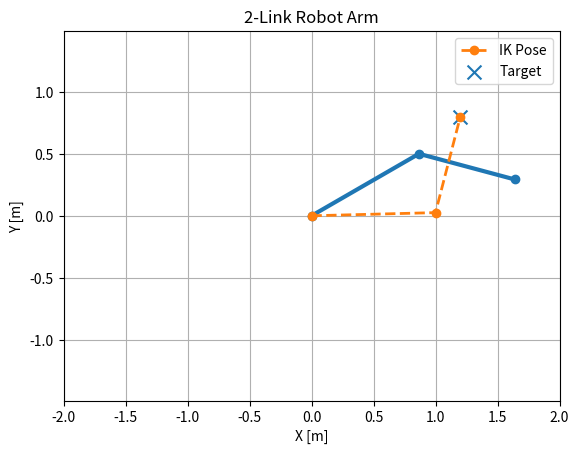
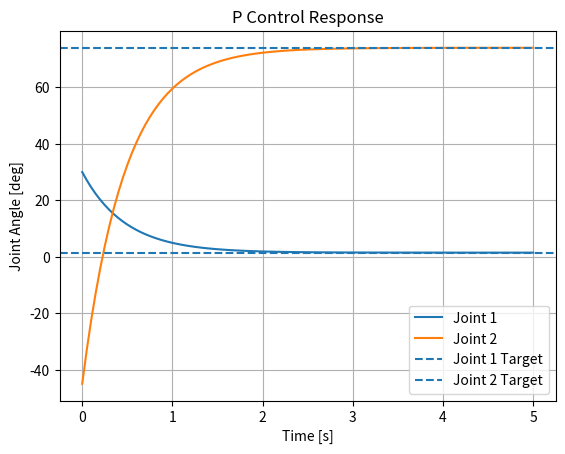
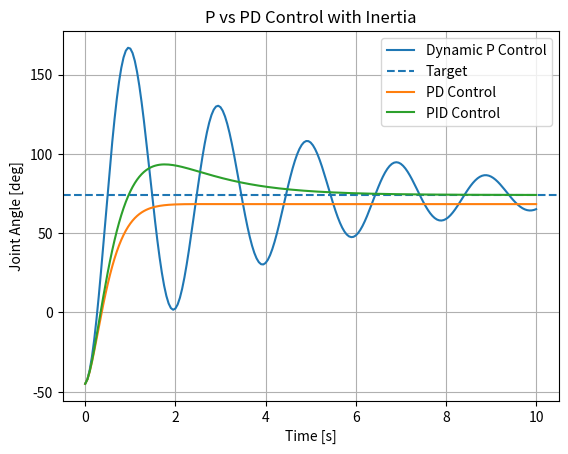
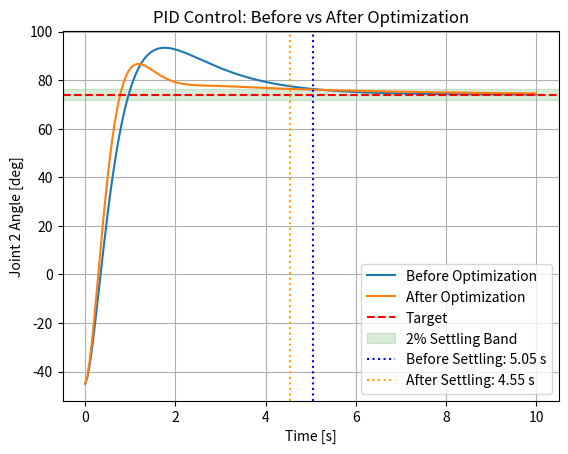

Recreate these plots in Python, in order.

import numpy as np
import matplotlib.pyplot as plt
from matplotlib.animation import FuncAnimation

L1 = 1.0
L2 = 0.8

theta1 = np.deg2rad(30)
theta2 = np.deg2rad(-45)

def forward_kinematics(theta1, theta2, L1, L2):
    x1 = L1 * np.cos(theta1)
    y1 = L1 * np.sin(theta1)

    x2 = x1 + L2 * np.cos(theta1 + theta2)
    y2 = y1 + L2 * np.sin(theta1 + theta2)

    return x1, y1, x2, y2

# 目標座標
target_x = 1.2
target_y = 0.8

# 原点から目標位置までの距離
r = np.sqrt(target_x**2 + target_y**2)

# 到達可能か判定
reachable = abs(L1 - L2) <= r <= L1 + L2

print(f"Target distance: {r:.3f} m")
print(f"Reachable: {reachable}")


# 逆運動学：第2関節の角度を計算
cos_theta2 = (r**2 - L1**2 - L2**2) / (2 * L1 * L2)

theta2_ik = np.arccos(cos_theta2)

print(f"IK theta2: {np.rad2deg(theta2_ik):.2f} deg")


# 逆運動学：第1関節の角度を計算

alpha = np.arctan2(target_y, target_x)

beta = np.arctan2(
    L2 * np.sin(theta2_ik),
    L1 + L2 * np.cos(theta2_ik)
)

theta1_ik = alpha - beta

print(f"IK theta1: {np.rad2deg(theta1_ik):.2f} deg")



# 逆運動学の検証
x1_ik, y1_ik, x_ik, y_ik = forward_kinematics(
    theta1_ik, theta2_ik, L1, L2
)

# 目標位置と実際の先端位置の誤差
error_x = target_x - x_ik
error_y = target_y - y_ik

position_error = np.sqrt(error_x**2 + error_y**2)

print(f"IK End Effector: x={x_ik:.6f}, y={y_ik:.6f}")
print(f"Position Error: {position_error:.10f} m")


x1, y1, x, y = forward_kinematics(theta1, theta2, L1, L2)


print(f"End Effector: x={x}, y={y}")


# ロボットアームの描画
line, = plt.plot([0, x1, x], [0, y1, y], marker="o", linewidth=3)

plt.axis("equal")
plt.grid(True)
plt.xlabel("X [m]")
plt.ylabel("Y [m]")
plt.title("2-Link Robot Arm")



# アニメーション中に軸が変わらないように固定
plt.xlim(-2, 2)
plt.ylim(-2, 2)

def update(frame):
    t = frame /90    
    t = 3 * t**2 - 2 * t**3

    theta1_new = theta1 + t * (theta1_ik - theta1)
    theta2_new = theta2 + t * (theta2_ik - theta2)
    x1, y1, x2, y2 = forward_kinematics(theta1_new, theta2_new, L1, L2)
    line.set_data([0, x1, x2], [0, y1, y2])
    return line,

ani = FuncAnimation(
    plt.gcf(),
    update,
    frames=range(0, 91, 2),
    interval=50,
    repeat=True
)

# 逆運動学で求めたアームの姿勢を表示
plt.plot(
    [0, x1_ik, x_ik],
    [0, y1_ik, y_ik],
    linestyle="--",
    marker="o",
    linewidth=2,
    label="IK Pose"
)

# 目標位置を表示
plt.scatter(
    target_x,
    target_y,
    marker="x",
    s=100,
    label="Target"
)

plt.legend()

# P制御の比例ゲイン
Kp = 2.0

# 現在角度と目標角度の誤差
error1 = theta1_ik - theta1
error2 = theta2_ik - theta2

# P制御による角速度指令
u1 = Kp * error1
u2 = Kp * error2

print(f"Joint 1 Error: {np.rad2deg(error1):.2f} deg")
print(f"Joint 2 Error: {np.rad2deg(error2):.2f} deg")
print(f"Joint 1 Command: {np.rad2deg(u1):.2f} deg/s")
print(f"Joint 2 Command: {np.rad2deg(u2):.2f} deg/s")

# 時間刻み（50ミリ秒）
dt = 0.05

# P制御による1ステップの角度更新
theta1_next = theta1 + u1 * dt
theta2_next = theta2 + u2 * dt

print(f"Next theta1: {np.rad2deg(theta1_next):.2f} deg")
print(f"Next theta2: {np.rad2deg(theta2_next):.2f} deg")



# P制御シミュレーション
theta1_current = theta1
theta2_current = theta2

# 時間と角度の履歴を保存
time_history = [0.0]
theta1_history = [theta1_current]
theta2_history = [theta2_current]

for step in range(100):
    # 現在角度と目標角度の誤差
    error1 = theta1_ik - theta1_current
    error2 = theta2_ik - theta2_current

    # P制御による角速度指令
    u1 = Kp * error1
    u2 = Kp * error2

    # 関節角度を更新
    theta1_current += u1 * dt
    theta2_current += u2 * dt

    # 更新後の時刻と角度を記録
    time_history.append((step + 1) * dt)
    theta1_history.append(theta1_current)
    theta2_history.append(theta2_current)


# 第2関節の2%整定時間を計算
initial_error = abs(theta2_ik - theta2_history[0])
threshold = 0.02 * initial_error

settling_time = None

for i, angle in enumerate(theta2_history):
    error = abs(theta2_ik - angle)

    if error <= threshold:
        settling_time = time_history[i]
        break

if settling_time is not None:
    print(f"Joint 2 Settling Time: {settling_time:.2f} s")
else:
    print("Joint 2 did not settle within the simulation time.")



print(f"P Control theta1: {np.rad2deg(theta1_current):.2f} deg")
print(f"P Control theta2: {np.rad2deg(theta2_current):.2f} deg")

# P制御の応答グラフ
fig, ax = plt.subplots()

ax.plot(
    time_history,
    np.rad2deg(theta1_history),
    label="Joint 1"
)

ax.plot(
    time_history,
    np.rad2deg(theta2_history),
    label="Joint 2"
)

# 目標角度を水平線で表示
ax.axhline(
    np.rad2deg(theta1_ik),
    linestyle="--",
    label="Joint 1 Target"
)

ax.axhline(
    np.rad2deg(theta2_ik),
    linestyle="--",
    label="Joint 2 Target"
)

ax.set_xlabel("Time [s]")
ax.set_ylabel("Joint Angle [deg]")
ax.set_title("P Control Response")
ax.grid(True)
ax.legend()


# 第2関節の簡易動力学モデル
J = 0.1        # 慣性モーメント [kg m^2]
b = 0.05       # 粘性摩擦係数 [N m s/rad]
Kp_torque = 1.0  # トルク制御用の比例ゲイン [N m/rad]

# 初期状態
theta2_dynamic = theta2
omega2_dynamic = 0.0

# 目標角度との誤差
error2_dynamic = theta2_ik - theta2_dynamic

# P制御によるトルク指令
tau2 = Kp_torque * error2_dynamic

# 運動方程式から角加速度を計算
alpha2 = (tau2 - b * omega2_dynamic) / J

# 角速度を更新
omega2_dynamic += alpha2 * dt

# 関節角度を更新
theta2_dynamic += omega2_dynamic * dt

print(f"Torque: {tau2:.3f} N m")
print(f"Angular Acceleration: {alpha2:.3f} rad/s^2")
print(f"Angular Velocity: {omega2_dynamic:.3f} rad/s")
print(f"Dynamic theta2: {np.rad2deg(theta2_dynamic):.2f} deg")


# 慣性を考慮したP制御シミュレーション

# 初期状態を設定し直す
theta2_dynamic = theta2
omega2_dynamic = 0.0

# 履歴を保存するリスト
dynamic_time_history = [0.0]
dynamic_theta_history = [theta2_dynamic]

# 200ステップ（10秒間）計算
for step in range(200):

    # 目標角度との誤差
    error = theta2_ik - theta2_dynamic

    # P制御によるトルク
    tau = Kp_torque * error

    # 運動方程式
    alpha = (tau - b * omega2_dynamic) / J

    # 角速度を更新
    omega2_dynamic += alpha * dt

    # 関節角度を更新
    theta2_dynamic += omega2_dynamic * dt

    # 時間と角度を記録
    dynamic_time_history.append((step + 1) * dt)
    dynamic_theta_history.append(theta2_dynamic)

# グラフを作成
fig_dynamic, ax_dynamic = plt.subplots()

ax_dynamic.plot(
    dynamic_time_history,
    np.rad2deg(dynamic_theta_history),
    label="Dynamic P Control"
)

# 目標角度
ax_dynamic.axhline(
    np.rad2deg(theta2_ik),
    linestyle="--",
    label="Target"
)

ax_dynamic.set_xlabel("Time [s]")
ax_dynamic.set_ylabel("Joint Angle [deg]")
ax_dynamic.set_title("P Control with Inertia")
ax_dynamic.grid(True)
ax_dynamic.legend()


# PD制御シミュレーション


Kd_torque = 0.5

# 初期状態
theta2_pd = theta2
omega2_pd = 0.0

# 角度履歴
pd_theta_history = [theta2_pd]

for step in range(200):

    # 角度誤差
    error = theta2_ik - theta2_pd

    # PD制御によるトルク指令
    tau = Kp_torque * error - Kd_torque * omega2_pd
    
    tau -= 0.1  # 外乱トルク 0.1 N·m


    # 運動方程式
    alpha = (tau - b * omega2_pd) / J

    # 角速度を更新
    omega2_pd += alpha * dt

    # 関節角度を更新
    theta2_pd += omega2_pd * dt

    # 角度履歴を保存
    pd_theta_history.append(theta2_pd)

# 既存のP制御グラフにPD制御を追加
ax_dynamic.plot(
    dynamic_time_history,
    np.rad2deg(pd_theta_history),
    label="PD Control"
)

ax_dynamic.set_title("P vs PD Control with Inertia")
ax_dynamic.legend()


# P制御とPD制御の減衰比を計算

zeta_p = b / (2 * np.sqrt(J * Kp_torque))

zeta_pd = (b + Kd_torque) / (
    2 * np.sqrt(J * Kp_torque)
)

# 臨界減衰となるDゲイン
Kd_critical = 2 * np.sqrt(J * Kp_torque) - b

print(f"P Control Damping Ratio: {zeta_p:.3f}")
print(f"PD Control Damping Ratio: {zeta_pd:.3f}")
print(f"Critical Kd: {Kd_critical:.3f}")



# 2%整定時間を計算する関数
def calculate_settling_time(times, angles, target):
    initial_error = abs(target - angles[0])
    threshold = 0.02 * initial_error

    for i in range(len(angles)):
        # この時刻以降、すべて許容範囲内にあるか
        remaining_errors = np.abs(
            np.array(angles[i:]) - target
        )

        if np.all(remaining_errors <= threshold):
            return times[i]

    return None


# 慣性を考慮したP制御の整定時間
ts_p = calculate_settling_time(
    dynamic_time_history,
    dynamic_theta_history,
    theta2_ik
)

# PD制御の整定時間
ts_pd = calculate_settling_time(
    dynamic_time_history,
    pd_theta_history,
    theta2_ik
)

if ts_p is None:
    print("Dynamic P: Not settled within 10 s")
else:
    print(f"Dynamic P Settling Time: {ts_p:.2f} s")

if ts_pd is None:
    print("PD: Not settled within 10 s")
else:
    print(f"PD Settling Time: {ts_pd:.2f} s")



# PID制御のゲイン
Ki_torque = 0.5

# 初期状態
theta2_pid = theta2
omega2_pid = 0.0
integral_error = 0.0

pid_theta_history = [theta2_pid]

# PID制御シミュレーション
for step in range(200):
    error = theta2_ik - theta2_pid

    # I制御：誤差を時間積分する
    integral_error += error * dt

    # PID制御によるトルク
    tau = (
        Kp_torque * error
        + Ki_torque * integral_error
        - Kd_torque * omega2_pid
    )

    # PD制御と同じ外乱を加える
    tau -= 0.1

    # 運動方程式
    alpha = (tau - b * omega2_pid) / J

    # 角速度・角度の更新
    omega2_pid += alpha * dt
    theta2_pid += omega2_pid * dt

    pid_theta_history.append(theta2_pid)

# PID制御の結果を既存グラフに追加
ax_dynamic.plot(
    dynamic_time_history,
    np.rad2deg(pid_theta_history),
    label="PID Control"
)
ax_dynamic.legend()

# 最終角度と誤差
print(f"PID Final Angle: {np.rad2deg(theta2_pid):.2f} deg")
print(f"PID Final Error: {np.rad2deg(theta2_ik - theta2_pid):.2f} deg")


# PID制御の2%整定時間
ts_pid = calculate_settling_time(
    dynamic_time_history,
    pid_theta_history,
    theta2_ik
)

if ts_pid is None:
    print("PID: Not settled within 10 s")
else:
    print(f"PID Settling Time: {ts_pid:.2f} s")


# PID制御の最大角度
max_theta_pid = np.max(pid_theta_history)

# 目標角度からのオーバーシュート
overshoot_pid = max(0.0, max_theta_pid - theta2_ik)

print(f"PID Maximum Angle: {np.rad2deg(max_theta_pid):.2f} deg")
print(f"PID Overshoot: {np.rad2deg(overshoot_pid):.2f} deg")


def simulate_pid(kd, kp=Kp_torque, ki=Ki_torque):
    theta = theta2
    omega = 0.0
    integral = 0.0

    history = [theta]

    for step in range(200):
        error = theta2_ik - theta

        integral += error * dt

        tau = (
            kp * error
            + ki * integral
            - kd * omega
        )

        tau -= 0.1

        alpha = (tau - b * omega) / J

        omega += alpha * dt
        theta += omega * dt

        history.append(theta)

    return history


test_history = simulate_pid(0.5)

print(
    "Simulation matches:",
    np.allclose(test_history, pid_theta_history)
)

kd_values = np.linspace(0.40, 0.55, 16)

best_kd = None
min_overshoot = float("inf")
best_cost_kd = None
min_cost = float("inf")

print("\n--- PID Gain Comparison ---")

for kd in kd_values:
    history = simulate_pid(kd)

    max_angle = np.max(history)
    overshoot = max(0.0, max_angle - theta2_ik)

    if overshoot < min_overshoot:
        min_overshoot = overshoot
        best_kd = kd

    settling_time = calculate_settling_time(
        dynamic_time_history,
        history,
        theta2_ik
    )

    if settling_time is None:
        cost = float("inf")
    else:
        overshoot_deg = np.rad2deg(overshoot)

        cost = (
            0.5 * settling_time / 5.0
            + 0.5 * overshoot_deg / 20.0
        )

    if cost < min_cost:
        min_cost = cost
        best_cost_kd = kd

    print(f"Kd={kd:.3f} | Cost={cost:.3f}")

    if settling_time is None:
        settling_text = "Not settled"
    else:
        settling_text = f"{settling_time:.2f} s"

    print(
        f"Kd={kd:.3f} | "
        f"Overshoot={np.rad2deg(overshoot):.2f} deg | "
        f"Settling Time={settling_text}"
    )

print("\n--- Best D Gain ---")
print(f"Best Kd: {best_kd:.3f}")
print(f"Minimum Overshoot: {np.rad2deg(min_overshoot):.2f} deg")

print("\n--- Best D Gain by Cost ---")
if best_cost_kd is None:
    print("Best Kd by Cost: None (no settled result)")
else:
    print(f"Best Kd by Cost: {best_cost_kd:.3f}")
print(f"Minimum Cost: {min_cost:.3f}")



kp_values = [0.8, 1.0, 1.2]
kd_values_2d = [0.4, 0.5, 0.6]

best_kp = None
best_kd_2d = None
min_cost_2d = float("inf")

print("\n--- P and D Gain Comparison ---")

for kp in kp_values:
    for kd in kd_values_2d:
        history = simulate_pid(kd, kp)

        max_angle = np.max(history)
        overshoot = max(0.0, max_angle - theta2_ik)

        settling_time = calculate_settling_time(
            dynamic_time_history,
            history,
            theta2_ik
        )

        if settling_time is None:
            cost = float("inf")
        else:
            overshoot_deg = np.rad2deg(overshoot)
            cost = (
                0.5 * settling_time / 5.0
                + 0.5 * overshoot_deg / 20.0
            )

        if cost < min_cost_2d:
            min_cost_2d = cost
            best_kp = kp
            best_kd_2d = kd

        if settling_time is None:
            settling_text = "Not settled"
        else:
            settling_text = f"{settling_time:.2f} s"

        print(
            f"Kp={kp:.1f} | "
            f"Kd={kd:.1f} | "
            f"Overshoot={np.rad2deg(overshoot):.2f} deg | "
            f"Settling Time={settling_text}"
        )

print("\n--- Best P and D Gains ---")
if best_kp is None:
    print("Best Kp: None (no settled result)")
    print("Best Kd: None (no settled result)")
else:
    print(f"Best Kp: {best_kp:.2f}")
    print(f"Best Kd: {best_kd_2d:.2f}")
print(f"Minimum Cost: {min_cost_2d:.3f}")


kp_values_3d = [0.8, 1.0, 1.2]
ki_values_3d = [0.3, 0.5, 0.7]
kd_values_3d = [0.4, 0.5, 0.6]

best_gains_3d = None
min_cost_3d = float("inf")

print("\n--- PID 3D Gain Optimization ---")

for kp in kp_values_3d:
    for ki in ki_values_3d:
        for kd in kd_values_3d:

            history = simulate_pid(kd, kp, ki)

            max_angle = np.max(history)
            overshoot = max(0.0, max_angle - theta2_ik)

            settling_time = calculate_settling_time(
                dynamic_time_history,
                history,
                theta2_ik
            )

            if settling_time is None:
                cost = float("inf")
            else:
                overshoot_deg = np.rad2deg(overshoot)

                cost = (
                    0.5 * settling_time / 5.0
                    + 0.5 * overshoot_deg / 20.0
                )

            if cost < min_cost_3d:
                min_cost_3d = cost
                best_gains_3d = (kp, ki, kd)

            print(
                f"Kp={kp:.1f} | "
                f"Ki={ki:.1f} | "
                f"Kd={kd:.1f} | "
                f"Cost={cost:.3f}"
            )

print("\n--- Best PID Gains ---")

if best_gains_3d is None:
    print("No settling combination found.")
else:
    print(f"Best Kp: {best_gains_3d[0]:.2f}")
    print(f"Best Ki: {best_gains_3d[1]:.2f}")
    print(f"Best Kd: {best_gains_3d[2]:.2f}")
    print(f"Minimum Cost: {min_cost_3d:.3f}")


if best_gains_3d is not None:
    best_kp, best_ki, best_kd = best_gains_3d

    best_history = simulate_pid(
        best_kd, best_kp, best_ki
    )

    best_max_angle = np.max(best_history)

    best_overshoot = max(
        0.0,
        best_max_angle - theta2_ik
    )

    best_settling_time = calculate_settling_time(
        dynamic_time_history,
        best_history,
        theta2_ik
    )

    best_final_error = theta2_ik - best_history[-1]

    print("\n--- Optimized PID Performance ---")
    print(
        f"Overshoot: "
        f"{np.rad2deg(best_overshoot):.2f} deg"
    )
    print(
        f"Settling Time: "
        f"{best_settling_time:.2f} s"
        if best_settling_time is not None
        else "Settling Time: Not settled"
    )
    print(
        f"Final Error: "
        f"{np.rad2deg(best_final_error):.2f} deg"
    )


# 最適化前のPID制御
before_history = simulate_pid(
    kd=0.5,
    kp=1.0,
    ki=0.5
)

# 最適化後のPID制御
after_history = simulate_pid(
    kd=best_gains_3d[2],
    kp=best_gains_3d[0],
    ki=best_gains_3d[1]
)

fig_compare, ax_compare = plt.subplots()

ax_compare.plot(
    dynamic_time_history,
    np.rad2deg(before_history),
    label="Before Optimization"
)

ax_compare.plot(
    dynamic_time_history,
    np.rad2deg(after_history),
    label="After Optimization"
)

ax_compare.axhline(
    np.rad2deg(theta2_ik),
    color="red",
    linestyle="--",
    label="Target"
)

ax_compare.set_xlabel("Time [s]")
ax_compare.set_ylabel("Joint 2 Angle [deg]")
ax_compare.set_title("PID Control: Before vs After Optimization")
ax_compare.grid(True)
ax_compare.legend()


# 初期誤差の2%を計算
tolerance = 0.02 * abs(theta2_ik - theta2)

# 整定範囲の上下限
lower_limit = np.rad2deg(theta2_ik - tolerance)
upper_limit = np.rad2deg(theta2_ik + tolerance)

# 整定範囲をグラフに表示
ax_compare.axhspan(
    lower_limit,
    upper_limit,
    color="green",
    alpha=0.15,
    label="2% Settling Band"
)

# 最適化前の整定時間
before_settling_time = calculate_settling_time(
    dynamic_time_history,
    before_history,
    theta2_ik
)

# 最適化後の整定時間
after_settling_time = calculate_settling_time(
    dynamic_time_history,
    after_history,
    theta2_ik
)

# 整定時間を縦線で表示
if before_settling_time is not None:
    ax_compare.axvline(
        before_settling_time,
        color="blue",
        linestyle=":",
        label=f"Before Settling: {before_settling_time:.2f} s"
    )

if after_settling_time is not None:
    ax_compare.axvline(
        after_settling_time,
        color="orange",
        linestyle=":",
        label=f"After Settling: {after_settling_time:.2f} s"
    )

ax_compare.legend()

plt.show()
